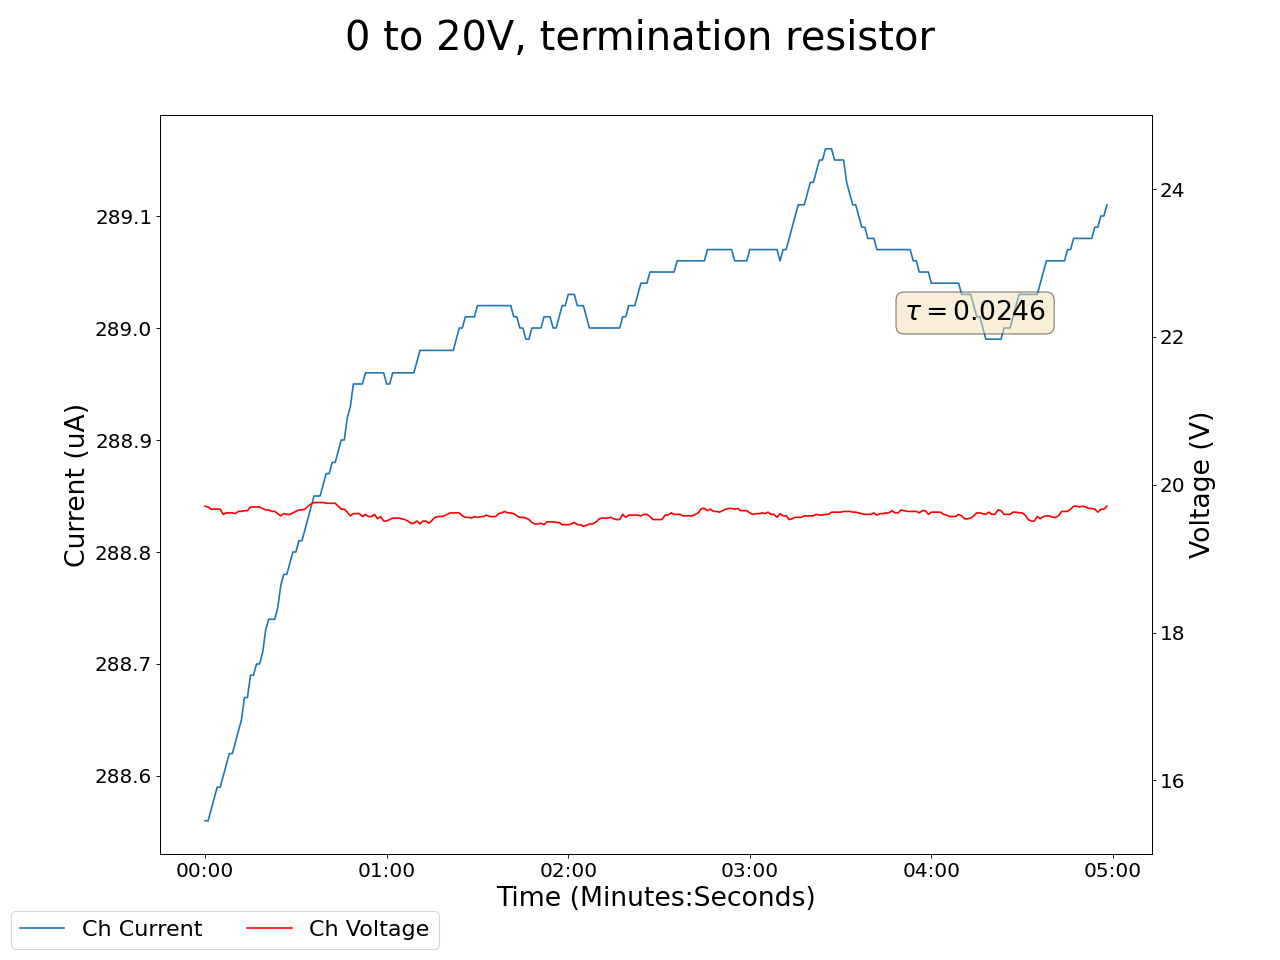

The file beside this chart, header and first rows:
2024-12-11 14:31:08.821382, 0.4300000071525574, 0.0, 0.07000000029802322, 0.0, 0.18000000715255737, 0.0, 0.14000000059604645, 0.0, 19.709999084472656, 288.55999755859375, 0.0, 0.0, 0.18000000715255737, 0.0, 0.9300000071525574, 0.0, 0.0, 0.0, 0.0, 0.0, 0.4000000059604645, 0.0, 0.5799999833106995
2024-12-11 14:31:09.821306, 0.43, 0.0, 0.07, 0.0, 0.18, 0.0, 0.14, 0.0, 19.71, 288.6, 0.0, 0.0, 0.18, 0.0, 0.93, 0.0, 0.0, 0.0, 0.0, 0.0, 0.4, 0.0, 0.58
2024-12-11 14:31:10.821306, 0.43, 0.0, 0.07, 0.0, 0.18, 0.0, 0.14, 0.0, 19.7, 288.6, 0.0, 0.0, 0.18, 0.0, 0.93, 0.0, 0.0, 0.0, 0.0, 0.0, 0.4, 0.0, 0.58
2024-12-11 14:31:11.821306, 0.43, 0.0, 0.07, 0.0, 0.18, 0.0, 0.14, 0.0, 19.67, 288.6, 0.0, 0.0, 0.18, 0.0, 0.93, 0.0, 0.0, 0.0, 0.0, 0.0, 0.4, 0.0, 0.58
2024-12-11 14:31:12.821306, 0.43, 0.0, 0.07, 0.0, 0.18, 0.0, 0.14, 0.0, 19.67, 288.6, 0.0, 0.0, 0.18, 0.0, 0.93, 0.0, 0.0, 0.0, 0.0, 0.0, 0.4, 0.0, 0.58
2024-12-11 14:31:13.821306, 0.43, 0.0, 0.06, 0.0, 0.18, 0.0, 0.14, 0.0, 19.67, 288.6, 0.0, 0.0, 0.18, 0.0, 0.93, 0.0, 0.0, 0.0, 0.0, 0.0, 0.4, 0.0, 0.58
2024-12-11 14:31:14.821306, 0.43, 0.0, 0.06, 0.0, 0.18, 0.0, 0.14, 0.0, 19.67, 288.6, 0.0, 0.0, 0.18, 0.0, 0.93, 0.0, 0.0, 0.0, 0.0, 0.0, 0.4, 0.0, 0.58
2024-12-11 14:31:15.821305, 0.43, 0.0, 0.06, 0.0, 0.18, 0.0, 0.14, 0.0, 19.6, 288.6, 0.0, 0.0, 0.18, 0.0, 0.93, 0.0, 0.0, 0.0, 0.0, 0.0, 0.4, 0.0, 0.58
2024-12-11 14:31:16.821306, 0.43, 0.0, 0.06, 0.0, 0.18, 0.0, 0.14, 0.0, 19.62, 288.6, 0.0, 0.0, 0.18, 0.0, 0.93, 0.0, 0.0, 0.0, 0.0, 0.0, 0.4, 0.0, 0.58
2024-12-11 14:31:17.821306, 0.43, 0.0, 0.06, 0.0, 0.18, 0.0, 0.14, 0.0, 19.62, 288.6, 0.0, 0.0, 0.18, 0.0, 0.93, 0.0, 0.0, 0.0, 0.0, 0.0, 0.4, 0.0, 0.58
2024-12-11 14:31:18.821306, 0.43, 0.0, 0.06, 0.0, 0.18, 0.0, 0.14, 0.0, 19.62, 288.6, 0.0, 0.0, 0.18, 0.0, 0.93, 0.0, 0.0, 0.0, 0.0, 0.0, 0.4, 0.0, 0.58
2024-12-11 14:31:19.821306, 0.43, 0.0, 0.06, 0.0, 0.18, 0.0, 0.14, 0.0, 19.61, 288.6, 0.0, 0.0, 0.18, 0.0, 0.93, 0.0, 0.0, 0.0, 0.0, 0.0, 0.4, 0.0, 0.58
2024-12-11 14:31:20.821306, 0.43, 0.0, 0.06, 0.0, 0.18, 0.0, 0.14, 0.0, 19.64, 288.6, 0.0, 0.0, 0.18, 0.0, 0.93, 0.0, 0.0, 0.0, 0.0, 0.0, 0.4, 0.0, 0.58
2024-12-11 14:31:21.821305, 0.43, 0.0, 0.06, 0.0, 0.18, 0.0, 0.14, 0.0, 19.64, 288.6, 0.0, 0.0, 0.18, 0.0, 0.93, 0.0, 0.0, 0.0, 0.0, 0.0, 0.4, 0.0, 0.58
2024-12-11 14:31:22.821306, 0.43, 0.0, 0.06, 0.0, 0.18, 0.0, 0.14, 0.0, 19.65, 288.7, 0.0, 0.0, 0.18, 0.0, 0.93, 0.0, 0.0, 0.0, 0.0, 0.0, 0.4, 0.0, 0.58
2024-12-11 14:31:23.821306, 0.43, 0.0, 0.06, 0.0, 0.18, 0.0, 0.14, 0.0, 19.65, 288.7, 0.0, 0.0, 0.18, 0.0, 0.93, 0.0, 0.0, 0.0, 0.0, 0.0, 0.4, 0.0, 0.58
2024-12-11 14:31:24.821306, 0.43, 0.0, 0.06, 0.0, 0.18, 0.0, 0.14, 0.0, 19.7, 288.7, 0.0, 0.0, 0.18, 0.0, 0.93, 0.0, 0.0, 0.0, 0.0, 0.0, 0.4, 0.0, 0.58
2024-12-11 14:31:25.821306, 0.43, 0.0, 0.06, 0.0, 0.18, 0.0, 0.14, 0.0, 19.7, 288.7, 0.0, 0.0, 0.18, 0.0, 0.93, 0.0, 0.0, 0.0, 0.0, 0.0, 0.4, 0.0, 0.58
2024-12-11 14:31:26.821305, 0.43, 0.0, 0.06, 0.0, 0.18, 0.0, 0.14, 0.0, 19.7, 288.7, 0.0, 0.0, 0.18, 0.0, 0.93, 0.0, 0.0, 0.0, 0.0, 0.0, 0.4, 0.0, 0.58
2024-12-11 14:31:27.821306, 0.43, 0.0, 0.06, 0.0, 0.18, 0.0, 0.14, 0.0, 19.7, 288.7, 0.0, 0.0, 0.18, 0.0, 0.93, 0.0, 0.0, 0.0, 0.0, 0.0, 0.4, 0.0, 0.58
2024-12-11 14:31:28.821306, 0.43, 0.0, 0.06, 0.0, 0.18, 0.0, 0.14, 0.0, 19.68, 288.7, 0.0, 0.0, 0.18, 0.0, 0.93, 0.0, 0.0, 0.0, 0.0, 0.0, 0.4, 0.0, 0.58
2024-12-11 14:31:29.821306, 0.43, 0.0, 0.06, 0.0, 0.18, 0.0, 0.14, 0.0, 19.66, 288.7, 0.0, 0.0, 0.18, 0.0, 0.93, 0.0, 0.0, 0.0, 0.0, 0.0, 0.4, 0.0, 0.58
2024-12-11 14:31:30.821306, 0.43, 0.0, 0.06, 0.0, 0.18, 0.0, 0.14, 0.0, 19.66, 288.7, 0.0, 0.0, 0.18, 0.0, 0.93, 0.0, 0.0, 0.0, 0.0, 0.0, 0.4, 0.0, 0.58
2024-12-11 14:31:31.821306, 0.43, 0.0, 0.06, 0.0, 0.18, 0.0, 0.14, 0.0, 19.64, 288.7, 0.0, 0.0, 0.18, 0.0, 0.93, 0.0, 0.0, 0.0, 0.0, 0.0, 0.4, 0.0, 0.58
2024-12-11 14:31:32.821306, 0.43, 0.0, 0.06, 0.0, 0.18, 0.0, 0.14, 0.0, 19.64, 288.7, 0.0, 0.0, 0.18, 0.0, 0.93, 0.0, 0.0, 0.0, 0.0, 0.0, 0.4, 0.0, 0.58
2024-12-11 14:31:33.821306, 0.43, 0.0, 0.06, 0.0, 0.18, 0.0, 0.14, 0.0, 19.61, 288.8, 0.0, 0.0, 0.17, 0.0, 0.93, 0.0, 0.0, 0.0, 0.0, 0.0, 0.4, 0.0, 0.58
2024-12-11 14:31:34.821306, 0.43, 0.0, 0.06, 0.0, 0.18, 0.0, 0.14, 0.0, 19.58, 288.8, 0.0, 0.0, 0.17, 0.0, 0.93, 0.0, 0.0, 0.0, 0.0, 0.0, 0.4, 0.0, 0.58
2024-12-11 14:31:35.821306, 0.43, 0.0, 0.06, 0.0, 0.18, 0.0, 0.14, 0.0, 19.61, 288.8, 0.0, 0.0, 0.17, 0.0, 0.93, 0.0, 0.0, 0.0, 0.0, 0.0, 0.4, 0.0, 0.58
2024-12-11 14:31:36.821306, 0.43, 0.0, 0.06, 0.0, 0.18, 0.0, 0.14, 0.0, 19.6, 288.8, 0.0, 0.0, 0.17, 0.0, 0.93, 0.0, 0.0, 0.0, 0.0, 0.0, 0.4, 0.0, 0.58
2024-12-11 14:31:37.821306, 0.43, 0.0, 0.06, 0.0, 0.18, 0.0, 0.14, 0.0, 19.6, 288.8, 0.0, 0.0, 0.17, 0.0, 0.93, 0.0, 0.0, 0.0, 0.0, 0.0, 0.4, 0.0, 0.58
2024-12-11 14:31:38.821306, 0.43, 0.0, 0.06, 0.0, 0.18, 0.0, 0.14, 0.0, 19.62, 288.8, 0.0, 0.0, 0.17, 0.0, 0.93, 0.0, 0.0, 0.0, 0.0, 0.0, 0.4, 0.0, 0.58
2024-12-11 14:31:39.821306, 0.43, 0.0, 0.06, 0.0, 0.18, 0.0, 0.14, 0.0, 19.64, 288.8, 0.0, 0.0, 0.17, 0.0, 0.93, 0.0, 0.0, 0.0, 0.0, 0.0, 0.4, 0.0, 0.58
2024-12-11 14:31:40.821306, 0.43, 0.0, 0.06, 0.0, 0.18, 0.0, 0.14, 0.0, 19.66, 288.8, 0.0, 0.0, 0.17, 0.0, 0.93, 0.0, 0.0, 0.0, 0.0, 0.0, 0.4, 0.0, 0.58
2024-12-11 14:31:41.821306, 0.43, 0.0, 0.06, 0.0, 0.18, 0.0, 0.14, 0.0, 19.66, 288.8, 0.0, 0.0, 0.17, 0.0, 0.93, 0.0, 0.0, 0.0, 0.0, 0.0, 0.4, 0.0, 0.58
2024-12-11 14:31:42.821305, 0.43, 0.0, 0.06, 0.0, 0.18, 0.0, 0.14, 0.0, 19.67, 288.8, 0.0, 0.0, 0.17, 0.0, 0.93, 0.0, 0.0, 0.0, 0.0, 0.0, 0.4, 0.0, 0.58
2024-12-11 14:31:43.821306, 0.43, 0.0, 0.06, 0.0, 0.18, 0.0, 0.14, 0.0, 19.71, 288.8, 0.0, 0.0, 0.17, 0.0, 0.93, 0.0, 0.0, 0.0, 0.0, 0.0, 0.4, 0.0, 0.58
2024-12-11 14:31:44.821306, 0.43, 0.0, 0.06, 0.0, 0.18, 0.0, 0.14, 0.0, 19.74, 288.8, 0.0, 0.0, 0.17, 0.0, 0.93, 0.0, 0.0, 0.0, 0.0, 0.0, 0.4, 0.0, 0.58
2024-12-11 14:31:45.821305, 0.43, 0.0, 0.06, 0.0, 0.18, 0.0, 0.14, 0.0, 19.76, 288.9, 0.0, 0.0, 0.17, 0.0, 0.93, 0.0, 0.0, 0.0, 0.0, 0.0, 0.4, 0.0, 0.58
2024-12-11 14:31:46.821306, 0.43, 0.0, 0.06, 0.0, 0.18, 0.0, 0.14, 0.0, 19.76, 288.9, 0.0, 0.0, 0.17, 0.0, 0.93, 0.0, 0.0, 0.0, 0.0, 0.0, 0.4, 0.0, 0.58
2024-12-11 14:31:47.821306, 0.43, 0.0, 0.06, 0.0, 0.18, 0.0, 0.14, 0.0, 19.76, 288.9, 0.0, 0.0, 0.17, 0.0, 0.93, 0.0, 0.0, 0.0, 0.0, 0.0, 0.4, 0.0, 0.58
2024-12-11 14:31:48.821306, 0.43, 0.0, 0.06, 0.0, 0.18, 0.0, 0.14, 0.0, 19.76, 288.9, 0.0, 0.0, 0.17, 0.0, 0.93, 0.0, 0.0, 0.0, 0.0, 0.0, 0.4, 0.0, 0.58
2024-12-11 14:31:49.821306, 0.43, 0.0, 0.06, 0.0, 0.19, 0.0, 0.14, 0.0, 19.75, 288.9, 0.0, 0.0, 0.17, 0.0, 0.93, 0.0, 0.0, 0.0, 0.0, 0.0, 0.4, 0.0, 0.58
2024-12-11 14:31:50.821306, 0.43, 0.0, 0.06, 0.0, 0.19, 0.0, 0.14, 0.0, 19.75, 288.9, 0.0, 0.0, 0.17, 0.0, 0.93, 0.0, 0.0, 0.0, 0.0, 0.0, 0.4, 0.0, 0.58
2024-12-11 14:31:51.821306, 0.43, 0.0, 0.06, 0.0, 0.19, 0.0, 0.14, 0.0, 19.75, 288.9, 0.0, 0.0, 0.17, 0.0, 0.93, 0.0, 0.0, 0.0, 0.0, 0.0, 0.4, 0.0, 0.58
2024-12-11 14:31:52.821306, 0.43, 0.0, 0.06, 0.0, 0.19, 0.0, 0.15, 0.0, 19.75, 288.9, 0.0, 0.0, 0.17, 0.0, 0.93, 0.0, 0.0, 0.0, 0.0, 0.0, 0.4, 0.0, 0.58
2024-12-11 14:31:53.821306, 0.43, 0.0, 0.06, 0.0, 0.19, 0.0, 0.15, 0.0, 19.71, 288.9, 0.0, 0.0, 0.17, 0.0, 0.93, 0.0, 0.0, 0.0, 0.0, 0.0, 0.4, 0.0, 0.58
2024-12-11 14:31:54.821306, 0.43, 0.0, 0.06, 0.0, 0.19, 0.0, 0.15, 0.0, 19.67, 288.9, 0.0, 0.0, 0.17, 0.0, 0.93, 0.0, 0.0, 0.0, 0.0, 0.0, 0.4, 0.0, 0.58
2024-12-11 14:31:55.821305, 0.43, 0.0, 0.06, 0.0, 0.19, 0.0, 0.15, 0.0, 19.67, 288.9, 0.0, 0.0, 0.17, 0.0, 0.93, 0.0, 0.0, 0.0, 0.0, 0.0, 0.4, 0.0, 0.58
2024-12-11 14:31:56.821306, 0.43, 0.0, 0.06, 0.0, 0.19, 0.0, 0.15, 0.0, 19.63, 288.9, 0.0, 0.0, 0.17, 0.0, 0.93, 0.0, 0.0, 0.0, 0.0, 0.0, 0.4, 0.0, 0.58
2024-12-11 14:31:57.821305, 0.43, 0.0, 0.06, 0.0, 0.19, 0.0, 0.15, 0.0, 19.58, 288.9, 0.0, 0.0, 0.17, 0.0, 0.93, 0.0, 0.0, 0.0, 0.0, 0.0, 0.4, 0.0, 0.58
2024-12-11 14:31:58.821306, 0.43, 0.0, 0.06, 0.0, 0.19, 0.0, 0.15, 0.0, 19.61, 289, 0.0, 0.0, 0.17, 0.0, 0.93, 0.0, 0.0, 0.0, 0.0, 0.0, 0.4, 0.0, 0.58
2024-12-11 14:31:59.821306, 0.43, 0.0, 0.06, 0.0, 0.19, 0.0, 0.15, 0.0, 19.61, 289, 0.0, 0.0, 0.17, 0.0, 0.93, 0.0, 0.0, 0.0, 0.0, 0.0, 0.4, 0.0, 0.58
2024-12-11 14:32:00.821306, 0.43, 0.0, 0.06, 0.0, 0.19, 0.0, 0.15, 0.0, 19.61, 289, 0.0, 0.0, 0.17, 0.0, 0.93, 0.0, 0.0, 0.0, 0.0, 0.0, 0.4, 0.0, 0.58
2024-12-11 14:32:01.821305, 0.43, 0.0, 0.06, 0.0, 0.19, 0.0, 0.15, 0.0, 19.57, 289, 0.0, 0.0, 0.18, 0.0, 0.93, 0.0, 0.0, 0.0, 0.0, 0.0, 0.4, 0.0, 0.58
2024-12-11 14:32:02.821306, 0.43, 0.0, 0.06, 0.0, 0.19, 0.0, 0.15, 0.0, 19.6, 289, 0.0, 0.0, 0.18, 0.0, 0.93, 0.0, 0.0, 0.0, 0.0, 0.0, 0.4, 0.0, 0.58
2024-12-11 14:32:03.821306, 0.43, 0.0, 0.06, 0.0, 0.19, 0.0, 0.15, 0.0, 19.57, 289, 0.0, 0.0, 0.18, 0.0, 0.93, 0.0, 0.0, 0.0, 0.0, 0.0, 0.4, 0.0, 0.58
2024-12-11 14:32:04.821305, 0.43, 0.0, 0.06, 0.0, 0.19, 0.0, 0.15, 0.0, 19.57, 289, 0.0, 0.0, 0.18, 0.0, 0.93, 0.0, 0.0, 0.0, 0.0, 0.0, 0.4, 0.0, 0.58
2024-12-11 14:32:05.821306, 0.43, 0.0, 0.06, 0.0, 0.19, 0.0, 0.15, 0.0, 19.6, 289, 0.0, 0.0, 0.18, 0.0, 0.93, 0.0, 0.0, 0.0, 0.0, 0.0, 0.4, 0.0, 0.58
2024-12-11 14:32:06.821305, 0.43, 0.0, 0.06, 0.0, 0.19, 0.0, 0.15, 0.0, 19.54, 289, 0.0, 0.0, 0.18, 0.0, 0.93, 0.0, 0.0, 0.0, 0.0, 0.0, 0.4, 0.0, 0.58
2024-12-11 14:32:07.821305, 0.43, 0.0, 0.06, 0.0, 0.19, 0.0, 0.15, 0.0, 19.57, 289, 0.0, 0.0, 0.18, 0.0, 0.93, 0.0, 0.0, 0.0, 0.0, 0.0, 0.4, 0.0, 0.58
2024-12-11 14:32:08.821306, 0.43, 0.0, 0.06, 0.0, 0.19, 0.0, 0.15, 0.0, 19.51, 289, 0.0, 0.0, 0.18, 0.0, 0.93, 0.0, 0.0, 0.0, 0.0, 0.0, 0.4, 0.0, 0.58
... 239 more rows
